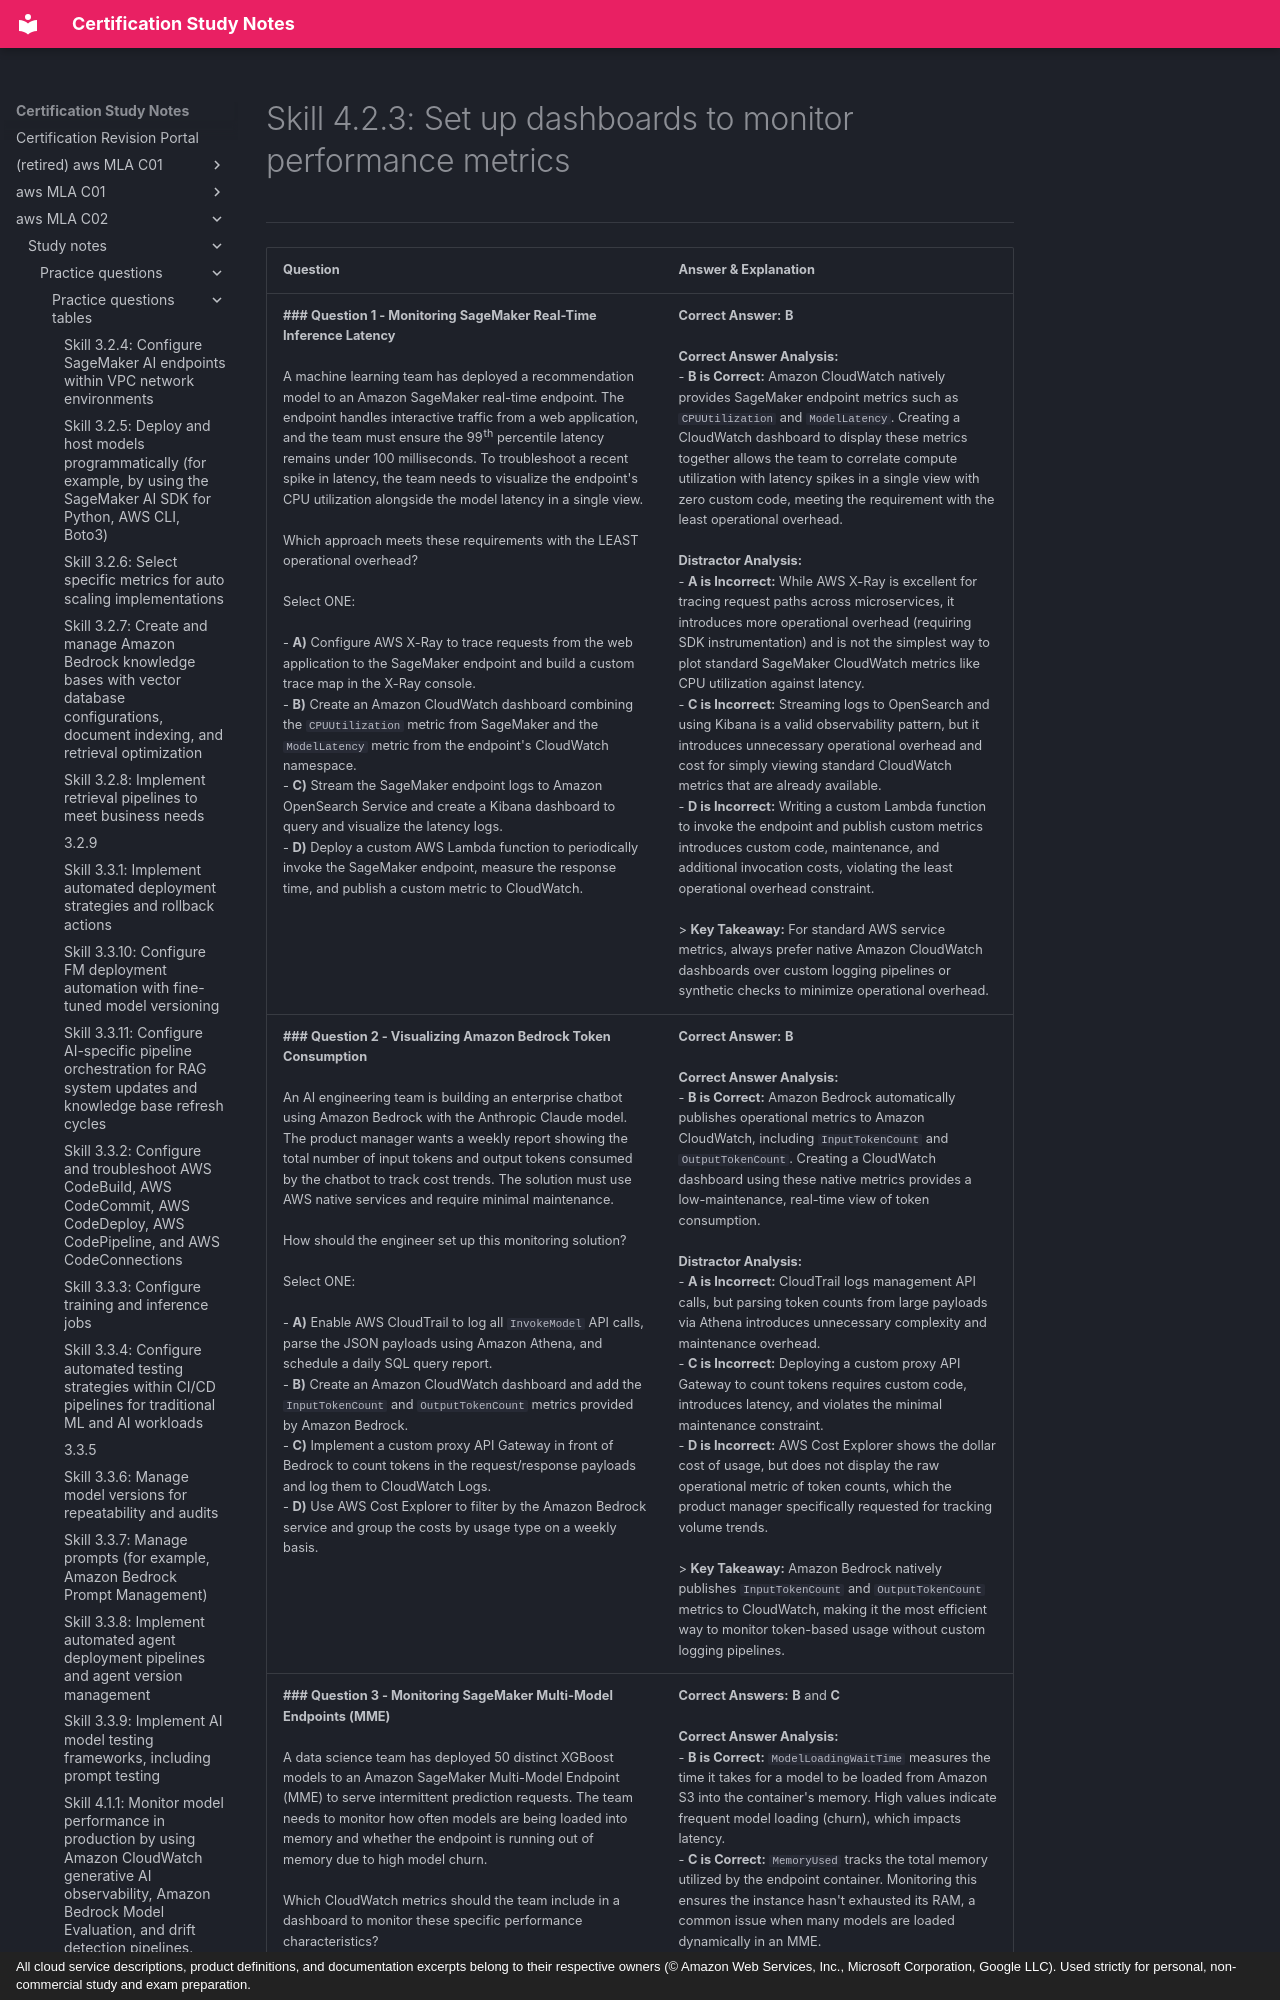

repository: monitus2022/cert_study_notes · page: aws_MLA_C02/study_notes/practice_questions/practice_questions_tables/4.2.3/index.html · generator: mkdocs · copyright: All cloud service descriptions, product definitions, and documentation excerpts belong to their respective owners (© Amazon Web Services, Inc., Microsoft Corporation, Google LLC). Used strictly for personal, non-commercial study and exam preparation.

# Skill 4.2.3: Set up dashboards to monitor performance metrics
---

| Question | Answer & Explanation |
| --- | --- |
| **### Question 1 - Monitoring SageMaker Real-Time Inference Latency**<br><br>A machine learning team has deployed a recommendation model to an Amazon SageMaker real-time endpoint. The endpoint handles interactive traffic from a web application, and the team must ensure the 99th percentile latency remains under 100 milliseconds. To troubleshoot a recent spike in latency, the team needs to visualize the endpoint's CPU utilization alongside the model latency in a single view. <br><br>Which approach meets these requirements with the LEAST operational overhead?<br><br>Select ONE:<br><br>- **A)** Configure AWS X-Ray to trace requests from the web application to the SageMaker endpoint and build a custom trace map in the X-Ray console.<br>- **B)** Create an Amazon CloudWatch dashboard combining the `CPUUtilization` metric from SageMaker and the `ModelLatency` metric from the endpoint's CloudWatch namespace.<br>- **C)** Stream the SageMaker endpoint logs to Amazon OpenSearch Service and create a Kibana dashboard to query and visualize the latency logs.<br>- **D)** Deploy a custom AWS Lambda function to periodically invoke the SageMaker endpoint, measure the response time, and publish a custom metric to CloudWatch.<br> | **Correct Answer:** **B**<br><br>**Correct Answer Analysis:**<br>- **B is Correct:** Amazon CloudWatch natively provides SageMaker endpoint metrics such as `CPUUtilization` and `ModelLatency`. Creating a CloudWatch dashboard to display these metrics together allows the team to correlate compute utilization with latency spikes in a single view with zero custom code, meeting the requirement with the least operational overhead.<br><br>**Distractor Analysis:**<br>- **A is Incorrect:** While AWS X-Ray is excellent for tracing request paths across microservices, it introduces more operational overhead (requiring SDK instrumentation) and is not the simplest way to plot standard SageMaker CloudWatch metrics like CPU utilization against latency.<br>- **C is Incorrect:** Streaming logs to OpenSearch and using Kibana is a valid observability pattern, but it introduces unnecessary operational overhead and cost for simply viewing standard CloudWatch metrics that are already available.<br>- **D is Incorrect:** Writing a custom Lambda function to invoke the endpoint and publish custom metrics introduces custom code, maintenance, and additional invocation costs, violating the least operational overhead constraint.<br><br>> **Key Takeaway:** For standard AWS service metrics, always prefer native Amazon CloudWatch dashboards over custom logging pipelines or synthetic checks to minimize operational overhead. |
| **### Question 2 - Visualizing Amazon Bedrock Token Consumption**<br><br>An AI engineering team is building an enterprise chatbot using Amazon Bedrock with the Anthropic Claude model. The product manager wants a weekly report showing the total number of input tokens and output tokens consumed by the chatbot to track cost trends. The solution must use AWS native services and require minimal maintenance. <br><br>How should the engineer set up this monitoring solution?<br><br>Select ONE:<br><br>- **A)** Enable AWS CloudTrail to log all `InvokeModel` API calls, parse the JSON payloads using Amazon Athena, and schedule a daily SQL query report.<br>- **B)** Create an Amazon CloudWatch dashboard and add the `InputTokenCount` and `OutputTokenCount` metrics provided by Amazon Bedrock.<br>- **C)** Implement a custom proxy API Gateway in front of Bedrock to count tokens in the request/response payloads and log them to CloudWatch Logs.<br>- **D)** Use AWS Cost Explorer to filter by the Amazon Bedrock service and group the costs by usage type on a weekly basis.<br> | **Correct Answer:** **B**<br><br>**Correct Answer Analysis:**<br>- **B is Correct:** Amazon Bedrock automatically publishes operational metrics to Amazon CloudWatch, including `InputTokenCount` and `OutputTokenCount`. Creating a CloudWatch dashboard using these native metrics provides a low-maintenance, real-time view of token consumption.<br><br>**Distractor Analysis:**<br>- **A is Incorrect:** CloudTrail logs management API calls, but parsing token counts from large payloads via Athena introduces unnecessary complexity and maintenance overhead.<br>- **C is Incorrect:** Deploying a custom proxy API Gateway to count tokens requires custom code, introduces latency, and violates the minimal maintenance constraint.<br>- **D is Incorrect:** AWS Cost Explorer shows the dollar cost of usage, but does not display the raw operational metric of token counts, which the product manager specifically requested for tracking volume trends.<br><br>> **Key Takeaway:** Amazon Bedrock natively publishes `InputTokenCount` and `OutputTokenCount` metrics to CloudWatch, making it the most efficient way to monitor token-based usage without custom logging pipelines. |
| **### Question 3 - Monitoring SageMaker Multi-Model Endpoints (MME)**<br><br>A data science team has deployed 50 distinct XGBoost models to an Amazon SageMaker Multi-Model Endpoint (MME) to serve intermittent prediction requests. The team needs to monitor how often models are being loaded into memory and whether the endpoint is running out of memory due to high model churn. <br><br>Which CloudWatch metrics should the team include in a dashboard to monitor these specific performance characteristics?<br><br>Select TWO:<br><br>- **A)** `InvocationsPerInstance`<br>- **B)** `ModelLoadingWaitTime`<br>- **C)** `MemoryUsed`<br>- **D)** `OverheadLatency`<br>- **E)** `ApproximateBacklogSize`<br> | **Correct Answers:** **B** and **C**<br><br>**Correct Answer Analysis:**<br>- **B is Correct:** `ModelLoadingWaitTime` measures the time it takes for a model to be loaded from Amazon S3 into the container's memory. High values indicate frequent model loading (churn), which impacts latency.<br>- **C is Correct:** `MemoryUsed` tracks the total memo
